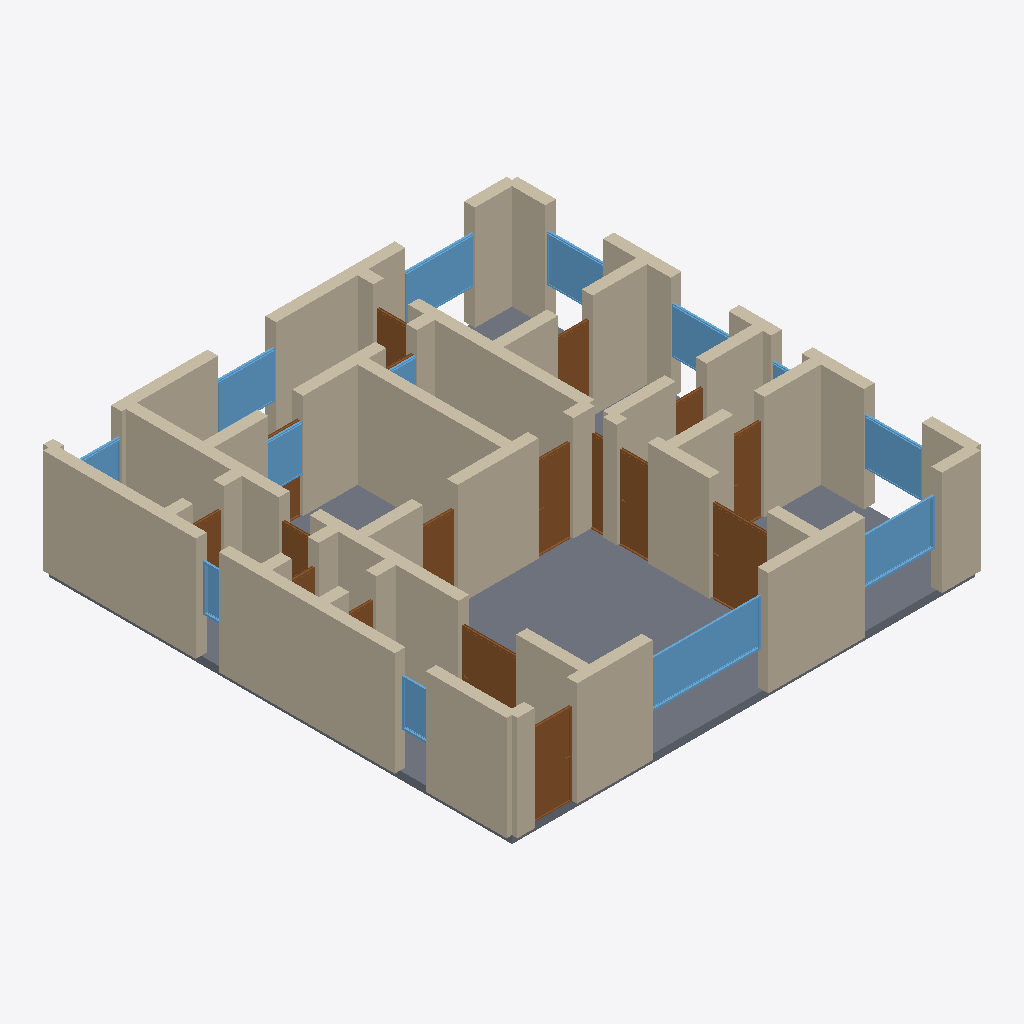
Isometric view of an IFC building model (IFC-SPF (STEP), schema IFC4, length unit metre), seen from the south-west, elements coloured by IFC class: 53 walls (beige), 17 doors (brown), 13 windows (light blue), 1 slab (grey).
Extent 12.3 m × 12.3 m × 2.9 m (x, y, z). Storeys (1): Ground Floor at 0.00 m. Elements (84): 53 IfcWall, 17 IfcDoor, 13 IfcWindow, 1 IfcSlab.

HEADER;
FILE_DESCRIPTION(('ViewDefinition[DesignTransferView]'),'2;1');
FILE_NAME('/dev/null','2026-05-05T15:33:38+05:30',(''),(''),'IfcOpenShell 0.8.5','IfcOpenShell 0.8.5','Nobody');
FILE_SCHEMA(('IFC4'));
ENDSEC;
DATA;
#1=IFCPROJECT('3vgpEBfUH07fe86h1$lyyN',$,'A NURDA Bauhaus B-140 Einfamilienhaus single-floor variant —',$,$,$,$,(#10),#5);
#12=IFCSITE('2_gFESmP94ruFBTTw_5umi',$,'Site',$,$,$,$,$,$,$,$,$,$,$);
#13=IFCBUILDING('1GFFxynsX8MQaiJPnjagE$',$,'Building',$,$,$,$,$,$,$,$,$);
#16=IFCBUILDINGSTOREY('3skJTshw91IPnQdypHKbwk',$,'Ground Floor',$,$,#22,$,$,$,$);
#3663=IFCSLAB('0innt_pPn6UA2JTo8QuEcT',$,'Floor',$,$,#3680,#3675,$,.FLOOR.);
#332=IFCWALL('066UsBH$XCyPrKCbEXMi1W',$,'Exterior Wall',$,$,#353,#348,$,$);
#310=IFCWALL('2Yg6ofZm10nhz$Alws6BPZ',$,'Exterior Wall',$,$,#331,#326,$,$);
#68=IFCWALL('1oyj4Wkdn3OBz7jmKz7GgY',$,'Exterior Wall',$,$,#89,#84,$,$);
#970=IFCWALL('1ZMs$Bwcv7TRYIMlBsB4jh',$,'Interior Wall',$,$,#991,#986,$,$);
#354=IFCWALL('3O3TQq$YnALB$$hUY7zhHr',$,'Exterior Wall',$,$,#375,#370,$,$);
#46=IFCWALL('2Aexqo4wTDJgwBawV3bLmW',$,'Exterior Wall',$,$,#67,#62,$,$);
#244=IFCWALL('3K6tAqbuvCZAOQxL8v1GIz',$,'Exterior Wall',$,$,#265,#260,$,$);
#552=IFCWALL('39Pva5h1bD$QMjrvu_QVib',$,'Interior Wall',$,$,#573,#568,$,$);
#662=IFCWALL('3Pxb$mnL5EV8Dpq7Gfckbe',$,'Interior Wall',$,$,#683,#678,$,$);
#992=IFCWALL('0z2K9AAdn5BvAgjGVRp77n',$,'Interior Wall',$,$,#1013,#1008,$,$);
#816=IFCWALL('2NprPeSwr5uw9lloy5nqFY',$,'Interior Wall',$,$,#837,#832,$,$);
#486=IFCWALL('2MQsvjxG5E8RdZp2x8Sv29',$,'Interior Wall',$,$,#507,#502,$,$);
#398=IFCWALL('0S1O2S5sP5UegVk3$4oSz1',$,'Interior Wall',$,$,#419,#414,$,$);
#134=IFCWALL('32E671ilL10QUxaBJY2uUM',$,'Exterior Wall',$,$,#155,#150,$,$);
#860=IFCWALL('2G6nQ0DxD7jeKf4pPSZiij',$,'Interior Wall',$,$,#881,#876,$,$);
#90=IFCWALL('3qWFPaQ996pAS8hAFgCDFs',$,'Exterior Wall',$,$,#111,#106,$,$);
#2635=IFCWINDOW('2Yymq5fD9AgAaO1gkt9noF',$,'Window',$,$,#2689,#2684,$,1.2,3.0,$,$,$);
#1168=IFCWALL('2AwqL6k1z7_x95eEvkB$sd',$,'Interior Wall',$,$,#1189,#1184,$,$);
#222=IFCWALL('1sNhFIv5T7$OHHpYYprAiF',$,'Exterior Wall',$,$,#243,#238,$,$);
#266=IFCWALL('2JkgGDUdX4sxFBmSpYx4u9',$,'Exterior Wall',$,$,#287,#282,$,$);
#200=IFCWALL('3zyEP5ZoLFGwtYnBXFiybq',$,'Exterior Wall',$,$,#221,#216,$,$);
#706=IFCWALL('0pm8qX9q90fwYdRZW81Pah',$,'Interior Wall',$,$,#727,#722,$,$);
#178=IFCWALL('3xNwzLTRD5NfWg3uTwysIZ',$,'Exterior Wall',$,$,#199,#194,$,$);
#1058=IFCWALL('0HDJyj3Lr5mB8J5ZW2KLex',$,'Interior Wall',$,$,#1079,#1074,$,$);
#1445=IFCDOOR('0$F$McDaH4GfP2b70BHXAl',$,'Door',$,$,#1529,#1524,$,2.1,1.5,$,$,$);
#376=IFCWALL('3Zeh0TMc1ABOoNkDJmDWZw',$,'Interior Wall',$,$,#397,#392,$,$);
#2690=IFCWINDOW('2kmhJcMu94NhgUWebL4HAr',$,'Window',$,$,#2744,#2739,$,1.2,2.0,$,$,$);
#1190=IFCDOOR('22RolE28n5SP$WhGK0cvlE',$,'Door',$,$,#1274,#1269,$,2.1,1.1,$,$,$);
#904=IFCWALL('2QtLozZ9r1BvPl22eX2E83',$,'Interior Wall',$,$,#925,#920,$,$);
#3020=IFCWINDOW('0icpIMYn19cfZAK1fieIWp',$,'Window',$,$,#3074,#3069,$,1.2,1.8,$,$,$);
#728=IFCWALL('2SLJORGQz4iPsRB8yCugAR',$,'Interior Wall',$,$,#749,#744,$,$);
#596=IFCWALL('3WIqJkiAX1fxJG9MBjsDnA',$,'Interior Wall',$,$,#617,#612,$,$);
#2745=IFCWINDOW('15DIch0Pz5dhUD4f1cULi9',$,'Window',$,$,#2799,#2794,$,1.2,1.5,$,$,$);
#3130=IFCWINDOW('0jnC3eWFn088DiSlgiDXUI',$,'Window',$,$,#3184,#3179,$,1.2,1.5,$,$,$);
#1275=IFCDOOR('1CefhwYJL7EuqOeRgJZpRS',$,'Door',$,$,#1359,#1354,$,2.1,1.5,$,$,$);
#2125=IFCDOOR('1a1_PFMA5EQeAz8_5VGz5v',$,'Door',$,$,#2209,#2204,$,2.1,0.9,$,$,$);
#684=IFCWALL('1nxhMY7iXCWQNZ8cVw1cmR',$,'Interior Wall',$,$,#705,#700,$,$);
#23=IFCWALL('3x7MgATor7qv_hXcKFBA45',$,'Exterior Wall',$,$,#45,#39,$,$);
#618=IFCWALL('0cIZXF6XTDpfdQyYqJNtmL',$,'Interior Wall',$,$,#639,#634,$,$);
#1615=IFCDOOR('18c3iHb1LCkRdI3rhCJ2vq',$,'Door',$,$,#1699,#1694,$,2.1,0.8,$,$,$);
#3075=IFCWINDOW('2VPEruJM90c8C9tbIxuPn6',$,'Window',$,$,#3129,#3124,$,1.2,1.5,$,$,$);
#1530=IFCDOOR('3D2w1vgv1CIBM9uyRigsXB',$,'Door',$,$,#1614,#1609,$,2.1,0.8,$,$,$);
#574=IFCWALL('1hYkAhfYbDf8Sg39Khn037',$,'Interior Wall',$,$,#595,#590,$,$);
#838=IFCWALL('0Hsj52Gqf5rACbb8R7Mr0C',$,'Interior Wall',$,$,#859,#854,$,$);
#530=IFCWALL('0XwBTMmeD7SgCQfEWU_hx2',$,'Interior Wall',$,$,#551,#546,$,$);
#1014=IFCWALL('2P6$g_uIn5ifBZ4YgQdcAZ',$,'Interior Wall',$,$,#1035,#1030,$,$);
#2855=IFCWINDOW('2GsRZO_FXE$BYK9QknnOnZ',$,'Window',$,$,#2909,#2904,$,1.2,1.5,$,$,$);
#420=IFCWALL('1COaiZiGfEjwA5xKlVcOdJ',$,'Interior Wall',$,$,#441,#436,$,$);
#926=IFCWALL('29YnKjEAbAmBD6rikSy$n7',$,'Interior Wall',$,$,#947,#942,$,$);
#112=IFCWALL('3ZdCrtOPPEsfq8y03QZx4L',$,'Exterior Wall',$,$,#133,#128,$,$);
#2040=IFCDOOR('00qfVwyt534BkRHoLMET9y',$,'Door',$,$,#2124,#2119,$,2.1,0.9,$,$,$);
#2210=IFCDOOR('1Z4ixwA7jAYfnNdDWN5AKu',$,'Door',$,$,#2294,#2289,$,2.1,0.9,$,$,$);
#1080=IFCWALL('2n7mz1YSj5fPyICzLZ2JoR',$,'Interior Wall',$,$,#1101,#1096,$,$);
#2910=IFCWINDOW('1ET2YTYkz07QX3aYixN1X5',$,'Window',$,$,#2964,#2959,$,1.2,1.8,$,$,$);
#508=IFCWALL('2yY80l7V14yPJ3nOCY3Ym5',$,'Interior Wall',$,$,#529,#524,$,$);
#772=IFCWALL('3WyZGTCg58cOk5DhR627Ct',$,'Interior Wall',$,$,#793,#788,$,$);
#1146=IFCWALL('1aZ3bwvDXBwOR152L3tnG0',$,'Interior Wall',$,$,#1167,#1162,$,$);
#464=IFCWALL('27Bssqf1z5NPmYHktP7dOv',$,'Interior Wall',$,$,#485,#480,$,$);
#156=IFCWALL('0jf1AMsYz7Q97ot88M1_sh',$,'Exterior Wall',$,$,#177,#172,$,$);
#1036=IFCWALL('0MQsFOL2n8WB3wolHXY50l',$,'Interior Wall',$,$,#1057,#1052,$,$);
#640=IFCWALL('3vMPul44v68wUR8NDxXMWL',$,'Interior Wall',$,$,#661,#656,$,$);
#3295=IFCWINDOW('0XkHy_72b1FAvLdhMryF2u',$,'Window',$,$,#3349,#3344,$,1.2,0.8,$,$,$);
#2465=IFCDOOR('3ixt37IiP2HQU_k16EZ0Kr',$,'Door',$,$,#2549,#2544,$,2.1,0.9,$,$,$);
#1785=IFCDOOR('3lW4adRWf9HvtL0KJm6tvt',$,'Door',$,$,#1869,#1864,$,2.1,0.8,$,$,$);
#1955=IFCDOOR('0sMugPAV9B0hr6sTg88peO',$,'Door',$,$,#2039,#2034,$,2.1,0.8,$,$,$);
#750=IFCWALL('16hbSNjjbCcPC4YakKGth4',$,'Interior Wall',$,$,#771,#766,$,$);
#3185=IFCWINDOW('1w7l1UMdXA$RIq3GqHCgtM',$,'Window',$,$,#3239,#3234,$,1.2,1.5,$,$,$);
#1700=IFCDOOR('0XN4I0pEH3ZvV3YJGQ_MGp',$,'Door',$,$,#1784,#1779,$,2.1,0.8,$,$,$);
#3240=IFCWINDOW('09dy8LRjb8vPSs8nupXOCe',$,'Window',$,$,#3294,#3289,$,1.2,0.6,$,$,$);
#2550=IFCDOOR('2cYdTuaDD2cfJP_jEvyVbJ',$,'Door',$,$,#2634,#2629,$,2.1,0.8,$,$,$);
#2295=IFCDOOR('0CNymkuDP6FO6xnIk9TSV_',$,'Door',$,$,#2379,#2374,$,2.1,0.9,$,$,$);
#794=IFCWALL('1iEREO7Z9BZBjs_N$DyL09',$,'Interior Wall',$,$,#815,#810,$,$);
#442=IFCWALL('37MaI1QsP5ceX3u60N9ck8',$,'Interior Wall',$,$,#463,#458,$,$);
#1102=IFCWALL('1Aa$EoRfn8tgSHWmR_B7aK',$,'Interior Wall',$,$,#1123,#1118,$,$);
#948=IFCWALL('3X2jiTvvTCoPI$P68mPWqv',$,'Interior Wall',$,$,#969,#964,$,$);
#882=IFCWALL('0LJR0VzkTDEw64IWlyvjpq',$,'Interior Wall',$,$,#903,#898,$,$);
#2965=IFCWINDOW('3bOPQnqLbAH9g_bisYN0oe',$,'Window',$,$,#3019,#3014,$,1.2,1.5,$,$,$);
#1360=IFCDOOR('3CQjc9ga11wvQAs3TGoJQe',$,'Door',$,$,#1444,#1439,$,2.1,0.7,$,$,$);
#1870=IFCDOOR('1MERF$74z2quN8tjno3U8$',$,'Door',$,$,#1954,#1949,$,2.1,0.7,$,$,$);
#1124=IFCWALL('3YKucON7H60gN37eNUMFeU',$,'Interior Wall',$,$,#1145,#1140,$,$);
#2800=IFCWINDOW('2cSEqM1w91ROOthGnt6bcz',$,'Window',$,$,#2854,#2849,$,1.2,0.8,$,$,$);
#288=IFCWALL('0JAqgxIWvChOscmVk38f7K',$,'Exterior Wall',$,$,#309,#304,$,$);
#2380=IFCDOOR('1VkW8rfzTE0Alavcyo3PJZ',$,'Door',$,$,#2464,#2459,$,2.1,0.8,$,$,$);
ENDSEC;
